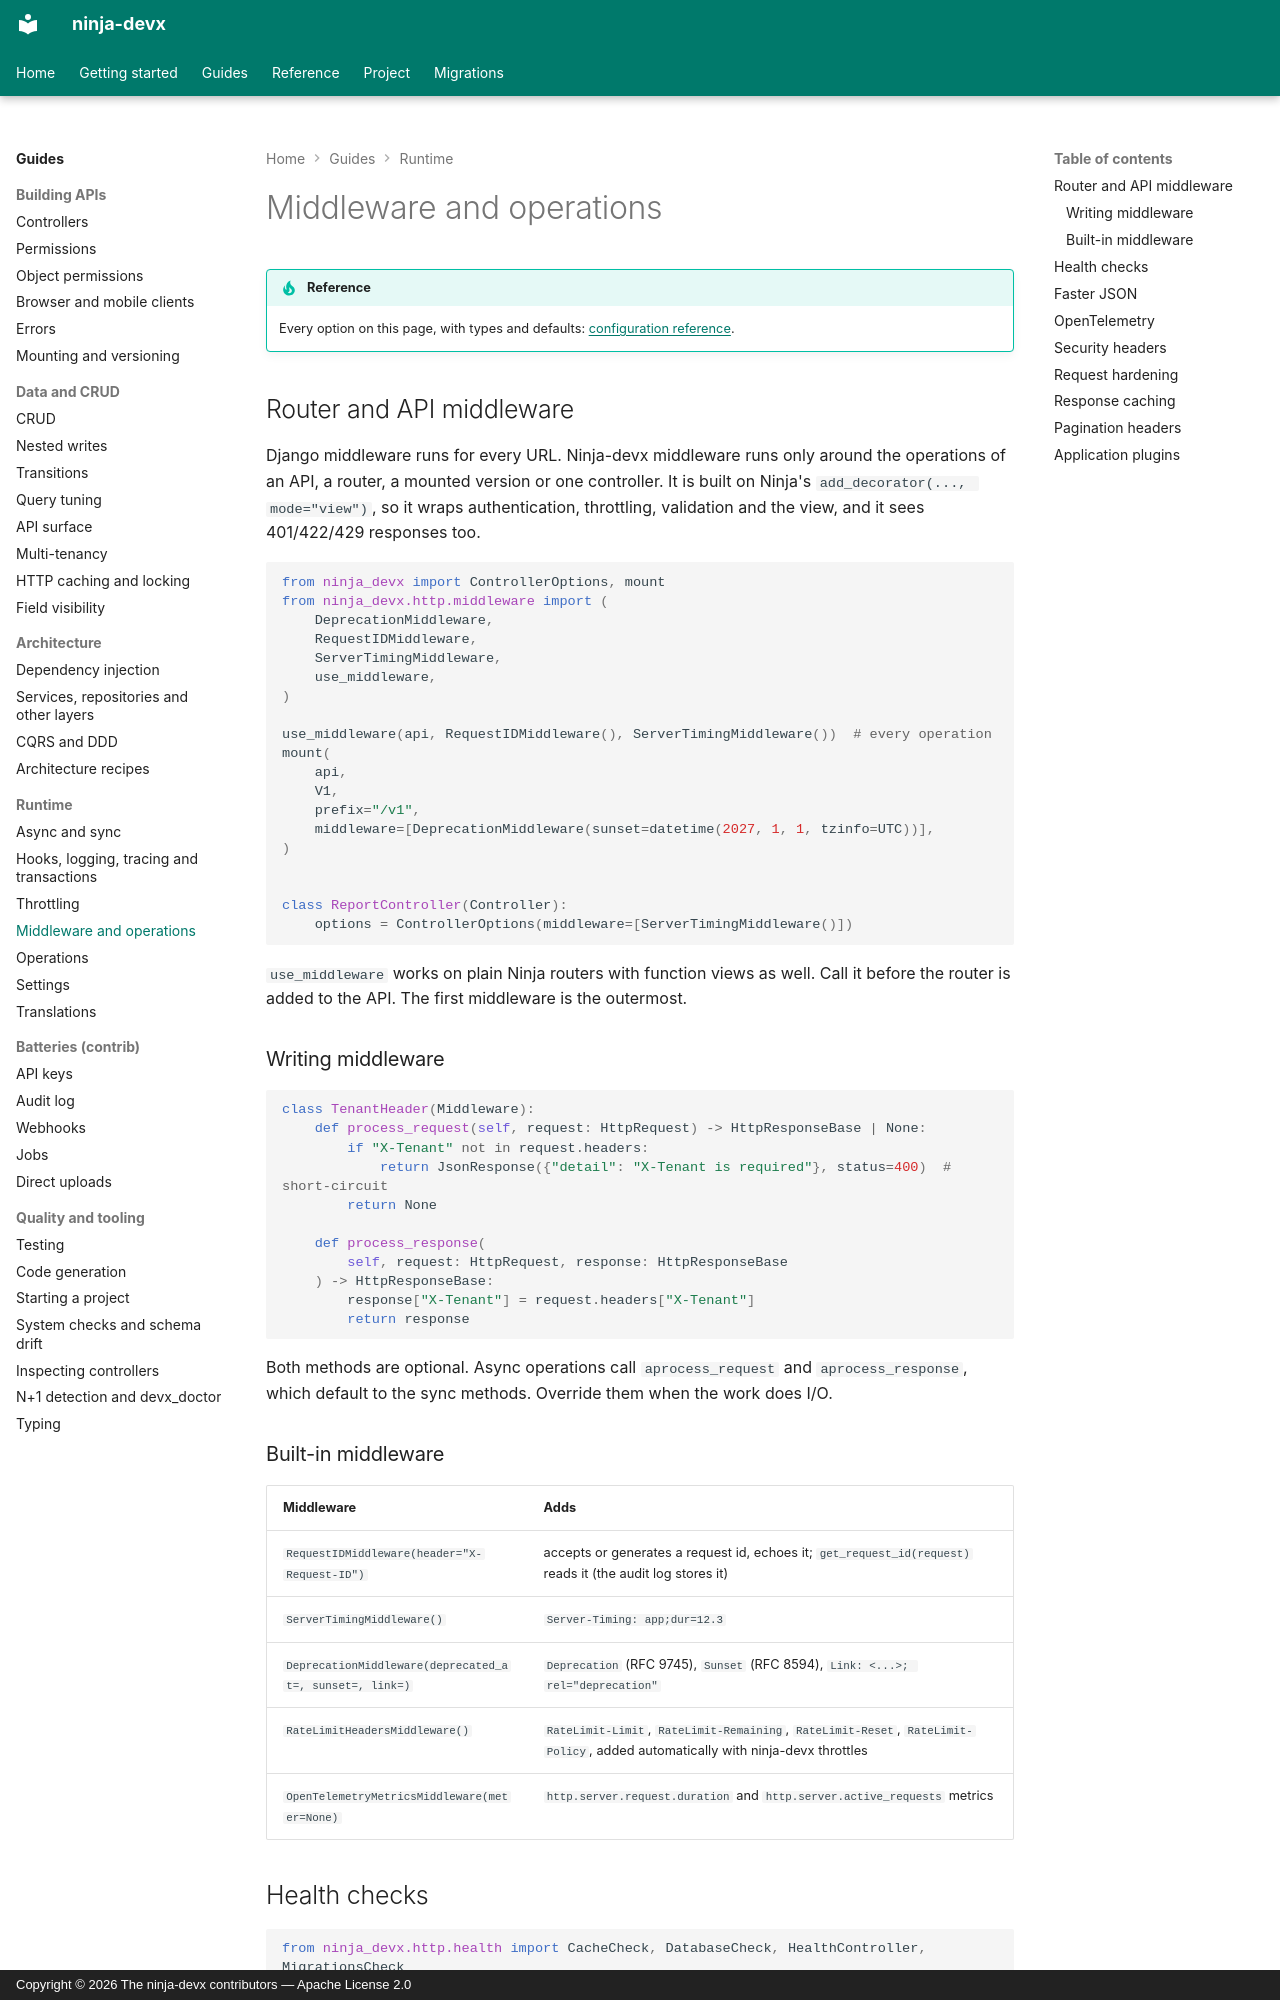

repository: ctolon/ninja-devx · page: guide/middleware/index.html · generator: mkdocs · copyright: Copyright © 2026 The ninja-devx contributors — Apache License 2.0

# Middleware and operations

!!! tip "Reference"

    Every option on this page, with types and defaults:
    [configuration reference](../options/middleware.md).

## Router and API middleware

Django middleware runs for every URL. Ninja-devx middleware runs only around the
operations of an API, a router, a mounted version or one controller. It is built on
Ninja's `add_decorator(..., mode="view")`, so it wraps authentication, throttling,
validation and the view, and it sees 401/422/429 responses too.

```python
from ninja_devx import ControllerOptions, mount
from ninja_devx.http.middleware import (
    DeprecationMiddleware,
    RequestIDMiddleware,
    ServerTimingMiddleware,
    use_middleware,
)

use_middleware(api, RequestIDMiddleware(), ServerTimingMiddleware())  # every operation
mount(
    api,
    V1,
    prefix="/v1",
    middleware=[DeprecationMiddleware(sunset=datetime(2027, 1, 1, tzinfo=UTC))],
)


class ReportController(Controller):
    options = ControllerOptions(middleware=[ServerTimingMiddleware()])
```

`use_middleware` works on plain Ninja routers with function views as well. Call it before
the router is added to the API. The first middleware is the outermost.

### Writing middleware

```python
class TenantHeader(Middleware):
    def process_request(self, request: HttpRequest) -> HttpResponseBase | None:
        if "X-Tenant" not in request.headers:
            return JsonResponse({"detail": "X-Tenant is required"}, status=400)  # short-circuit
        return None

    def process_response(
        self, request: HttpRequest, response: HttpResponseBase
    ) -> HttpResponseBase:
        response["X-Tenant"] = request.headers["X-Tenant"]
        return response
```

Both methods are optional. Async operations call `aprocess_request` and
`aprocess_response`, which default to the sync methods. Override them when the work does
I/O.

### Built-in middleware

| Middleware | Adds |
|---|---|
| `RequestIDMiddleware(header="X-Request-ID")` | accepts or generates a request id, echoes it; `get_request_id(request)` reads it (the audit log stores it) |
| `ServerTimingMiddleware()` | `Server-Timing: app;dur=12.3` |
| `DeprecationMiddleware(deprecated_at=, sunset=, link=)` | `Deprecation` (RFC 9745), `Sunset` (RFC 8594), `Link: <...>; rel="deprecation"` |
| `RateLimitHeadersMiddleware()` | `RateLimit-Limit`, `RateLimit-Remaining`, `RateLimit-Reset`, `RateLimit-Policy`, added automatically with ninja-devx throttles |
| `OpenTelemetryMetricsMiddleware(meter=None)` | `http.server.request.duration` and `http.server.active_requests` metrics |
